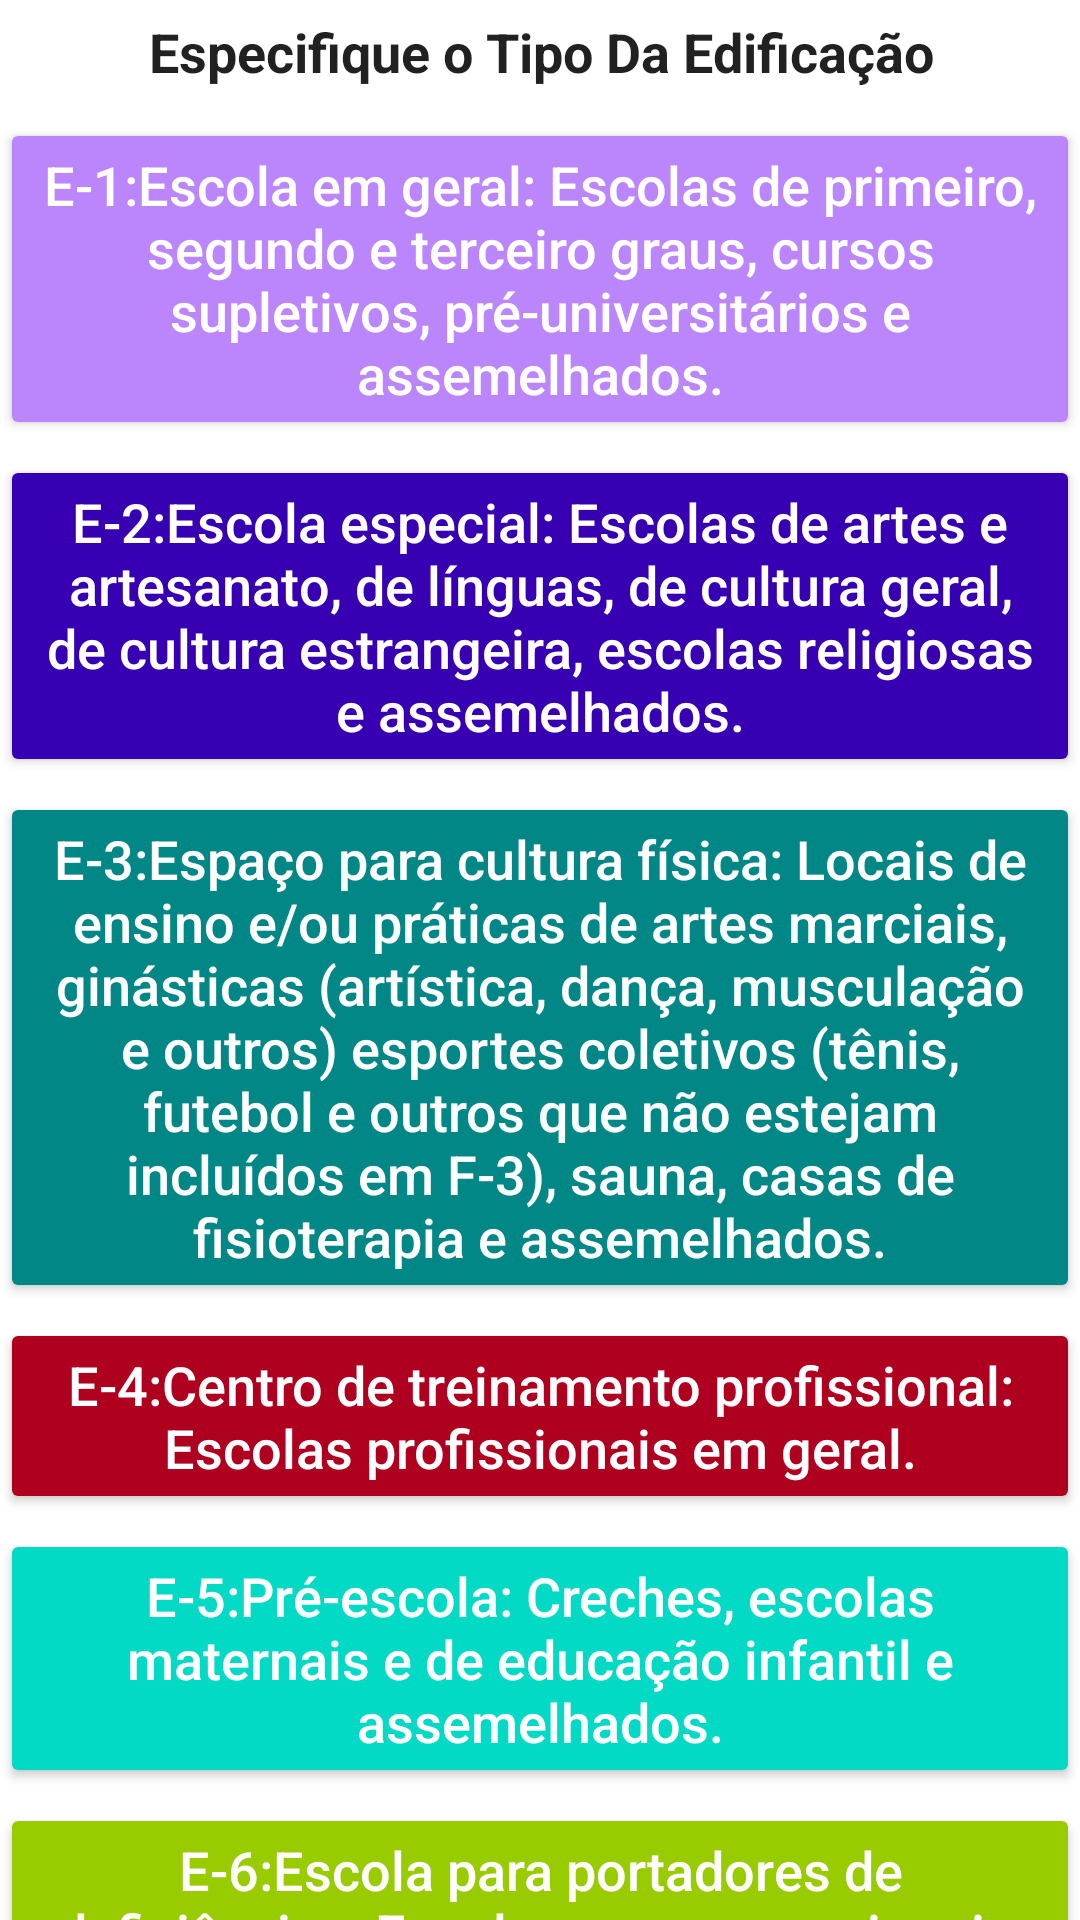

Write the Android layout XML for this screen, with the resource values it uses.
<!-- AndroidManifest.xml: application theme Theme.SESCIP_Vistorias -->
<!-- res/layout/activity_divisao_e.xml -->
<?xml version="1.0" encoding="utf-8"?>
<androidx.constraintlayout.widget.ConstraintLayout xmlns:android="http://schemas.android.com/apk/res/android"
    xmlns:app="http://schemas.android.com/apk/res-auto"
    xmlns:tools="http://schemas.android.com/tools"
    android:layout_width="match_parent"
    android:layout_height="match_parent"
    tools:context="br.com.stone4.divisoes.DivisaoE">

    <TextView
        android:id="@+id/tv_dive"
        style="@style/DivisaoOrienta"
        android:layout_width="0dp"
        android:layout_height="wrap_content"
        android:layout_marginTop="5dp"
        android:hint="@string/tv_divaorienta"
        app:layout_constraintEnd_toEndOf="parent"
        app:layout_constraintStart_toStartOf="parent"
        app:layout_constraintTop_toTopOf="parent" />

    <Button
        android:id="@+id/E1"
        style="@style/button_Divisao"
        android:layout_width="0dp"
        android:layout_height="wrap_content"
        android:layout_marginTop="10dp"
        android:hint="@string/button_E1"
        android:onClick="onClick"
        app:backgroundTint="@color/purple_200"
        app:layout_constraintEnd_toEndOf="parent"
        app:layout_constraintStart_toStartOf="parent"
        app:layout_constraintTop_toBottomOf="@+id/tv_dive" />

    <Button
        android:id="@+id/E2"
        style="@style/button_Divisao"
        android:layout_width="0dp"
        android:layout_height="wrap_content"
        android:layout_marginTop="5dp"
        android:hint="@string/button_E2"
        android:onClick="onClick"
        app:backgroundTint="@color/purple_700"
        app:layout_constraintEnd_toEndOf="parent"
        app:layout_constraintStart_toStartOf="parent"
        app:layout_constraintTop_toBottomOf="@+id/E1" />

    <Button
        android:id="@+id/E3"
        style="@style/button_Divisao"
        android:layout_width="0dp"
        android:layout_height="wrap_content"
        android:layout_marginTop="5dp"
        android:hint="@string/button_E3"
        android:onClick="onClick"
        app:backgroundTint="@color/teal_700"
        app:layout_constraintEnd_toEndOf="parent"
        app:layout_constraintStart_toStartOf="parent"
        app:layout_constraintTop_toBottomOf="@+id/E2" />

    <Button
        android:id="@+id/E4"
        style="@style/button_Divisao"
        android:layout_width="0dp"
        android:layout_height="wrap_content"
        android:layout_marginTop="5dp"
        android:hint="@string/button_E4"
        android:onClick="onClick"
        app:backgroundTint="@color/design_default_color_error"
        app:layout_constraintEnd_toEndOf="parent"
        app:layout_constraintStart_toStartOf="parent"
        app:layout_constraintTop_toBottomOf="@+id/E3" />

    <Button
        android:id="@+id/E5"
        style="@style/button_Divisao"
        android:layout_width="0dp"
        android:layout_height="wrap_content"
        android:layout_marginTop="5dp"
        android:hint="@string/button_E5"
        android:onClick="onClick"
        app:backgroundTint="@color/teal_200"
        app:layout_constraintEnd_toEndOf="parent"
        app:layout_constraintStart_toStartOf="parent"
        app:layout_constraintTop_toBottomOf="@+id/E4" />

    <Button
        android:id="@+id/E6"
        style="@style/button_Divisao"
        android:layout_width="0dp"
        android:layout_height="wrap_content"
        android:layout_marginTop="5dp"
        android:hint="@string/button_E6"
        android:onClick="onClick"
        app:backgroundTint="@android:color/holo_green_light"
        app:layout_constraintEnd_toEndOf="parent"
        app:layout_constraintStart_toStartOf="parent"
        app:layout_constraintTop_toBottomOf="@+id/E5" />

</androidx.constraintlayout.widget.ConstraintLayout>
<!-- resources referenced by this layout -->
<resources>
  <color name="purple_200">#FFBB86FC</color>
  <color name="purple_700">#FF3700B3</color>
  <color name="teal_200">#FF03DAC5</color>
  <color name="teal_700">#FF018786</color>
  <string name="button_E1">E-1:Escola em geral: Escolas de primeiro, segundo e terceiro
  graus, cursos supletivos, pré-universitários e assemelhados.</string>
  <string name="button_E2">E-2:Escola especial: Escolas de artes e artesanato, de línguas, de
  cultura geral, de cultura estrangeira, escolas religiosas e assemelhados.</string>
  <string name="button_E3">E-3:Espaço para cultura física: Locais de ensino e/ou práticas de artes
  marciais, ginásticas (artística, dança, musculação e outros) esportes coletivos (tênis, futebol e outros que não estejam
  incluídos em F-3), sauna, casas de fisioterapia e assemelhados.</string>
  <string name="button_E4">E-4:Centro de treinamento profissional: Escolas profissionais em geral.</string>
  <string name="button_E5">E-5:Pré-escola: Creches, escolas maternais e de educação infantil e assemelhados.</string>
  <string name="button_E6">E-6:Escola para portadores de deficiências: Escolas para excepcionais, deficientes
  visuais e auditivos e assemelhados.</string>
  
      // botôes Divisão F
  <string name="tv_divaorienta">Especifique o Tipo Da Edificação</string>
      // botôes Divisão A
  <style name="DivisaoOrienta">
          <item name="android:layout_width">0dp</item>
          <item name="android:layout_height">wrap_content</item>
          <item name="android:layout_marginStart">1dp</item>
          <item name="android:gravity">center</item>
          <item name="android:textColorHint">@color/material_on_surface_emphasis_high_type</item>
          <item name="android:textSize">18sp</item>
          <item name="android:textStyle">bold</item>
      </style>
  
      // Botoões Divisões
  <style name="button_Divisao">
          <item name="android:layout_width">wrap_content</item>
          <item name="android:layout_height">wrap_content</item>
          <item name="android:layout_marginTop">10dp</item>
          <item name="android:gravity">center</item>
          <item name="android:textColorHint">@color/white</item>
          <item name="android:textSize">18sp</item>
      </style>
  //--------------------------------------------------------------------------------------------------
      Vistorias Passo-aPasso
      // Título vistorias passo a passo
  <style name="Theme.SESCIP_Vistorias" parent="Theme.MaterialComponents.DayNight.DarkActionBar">
          
          <item name="colorPrimary">@color/purple_500</item>
          <item name="colorPrimaryVariant">@color/purple_700</item>
          <item name="colorOnPrimary">@color/white</item>
          
          <item name="colorSecondary">@color/teal_200</item>
          <item name="colorSecondaryVariant">@color/teal_700</item>
          <item name="colorOnSecondary">@color/black</item>
          
          <item name="android:statusBarColor" tools:targetApi="l">?attr/colorPrimaryVariant</item>
          
      </style>
  <color name="white">#FFFFFFFF</color>
  <color name="purple_500">#FF6200EE</color>
  <color name="black">#FF000000</color>
</resources>
